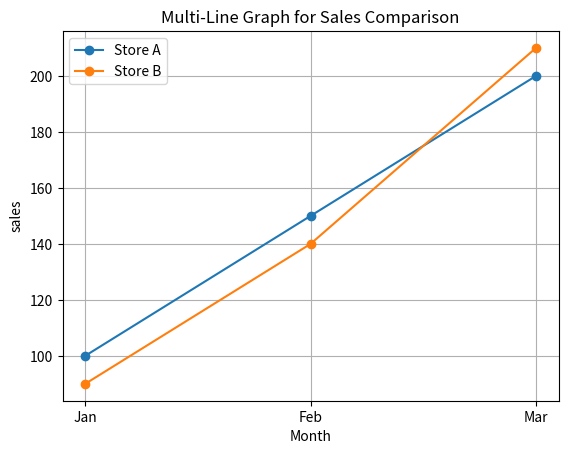

This figure's Python source:
import pandas as pd
import matplotlib.pyplot as plt
data = {
    "Month": ["Jan", "Feb", "Mar"],
    "Store_A": [100, 150, 200],
    "Store_B": [90, 140, 210]
}
df=pd.DataFrame(data)
plt.plot(df["Month"],df["Store_A"],marker='o',label="Store A")
plt.plot(df["Month"],df["Store_B"],marker='o',label="Store B")
plt.title("Multi-Line Graph for Sales Comparison")
plt.xlabel("Month")
plt.ylabel("sales")
plt.legend()
plt.grid()
plt.show()
